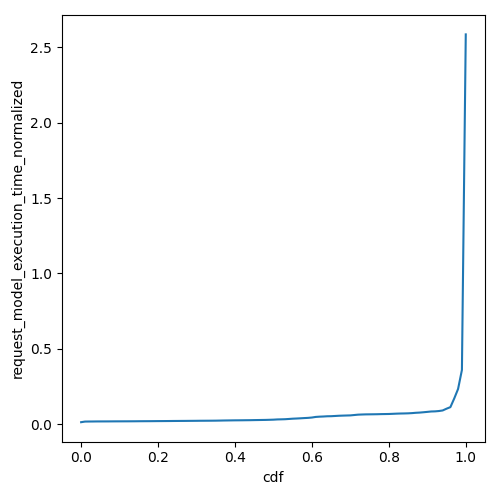

The file beside this chart, header and first rows:
cdf, request_model_execution_time_normalized
0.0, 0.01229
0.01, 0.01638
0.02, 0.01673
0.03, 0.01691
0.04, 0.01727
0.05, 0.01737
0.06, 0.01743
0.07, 0.01754
0.08, 0.01769
0.09, 0.01786
0.1, 0.01792
0.11, 0.01803
0.12, 0.01811
0.13, 0.01825
0.14, 0.01839
0.15, 0.01865
0.16, 0.01884
0.17, 0.01894
0.18, 0.01907
0.19, 0.01929
0.2, 0.01953
0.21, 0.01966
0.22, 0.01985
0.23, 0.02004
0.24, 0.02032
0.25, 0.02047
0.26, 0.0207
0.27, 0.02082
0.28, 0.02106
0.29, 0.02128
0.3, 0.02147
0.31, 0.02179
0.32, 0.02191
0.33, 0.02207
0.34, 0.02223
0.35, 0.02249
0.36, 0.02295
0.37, 0.02351
0.38, 0.02389
0.39, 0.02425
0.4, 0.02461
0.41, 0.02479
0.42, 0.02507
0.43, 0.02539
0.44, 0.02565
0.45, 0.02619
0.46, 0.02659
0.47, 0.02704
0.48, 0.02744
0.49, 0.02821
0.5, 0.02904
0.51, 0.03058
0.52, 0.03122
0.53, 0.03201
0.54, 0.03367
0.55, 0.03552
0.56, 0.03669
0.57, 0.03805
0.58, 0.03959
0.59, 0.04095
... 41 more rows
